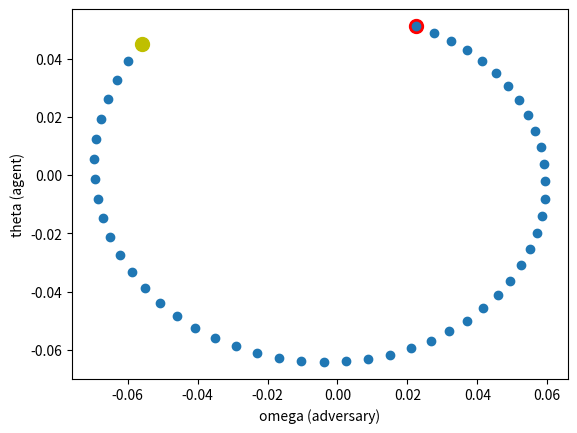

This chart was generated by the following Python code:
"""This runs a multi-adversary formulation of the example from
`Robust Reinforcement Learning viaAdversarial training with Langevin Dynamics`"""

import argparse
import sys

import numpy as np

import matplotlib.pyplot as plt


# problem is \theta^2 * \omega^2 - \theta * \omega
# note, agent is theta, adversary is omega
def agent_grad(omega, theta):
    return 2 * theta * (omega ** 2) - omega


def adv_grad(omega, theta):
    return -(2 * omega * (theta ** 2) - theta)

clip = 2.0
std_dev = 0.2

if __name__ == '__main__':
    parser = argparse.ArgumentParser()
    parser.add_argument('--num_adversaries', type=int, default=1,
                        help='Number of adversaries to use')
    parser.add_argument('--num_gd_step', type=int, default=50,
                        help='Number of gradient steps')
    parser.add_argument('--lr', type=float, default=0.1,
                        help='Learning rate of gradient descent')
    parser.add_argument('--vector_plot', action='store_true', default=False,
                        help='If true, plot the vector plot on the figure')
    parser.add_argument('--non_nash', action='store_true', default=False,
                        help='If true, plot a line plot of the non-nash stationary points')
    parser.add_argument('--ne_distance', type=str, default='close',
                        help='Options are [close, far]. This controls how close the initial values are '
                             'to Nash.')
    parser.add_argument('--eg', action='store_true', default=False,
                        help='If true, use the extra gradient method from the paper')
    parser.add_argument('--plot_all_adv', action='store_true', default=False,
                        help='If true, plot all the omegas')
    parser.add_argument('--num_trials', type=int, default=1,
                        help='Number of times to run this and make plots')

    args = parser.parse_args()
    ne_dist = args.ne_distance
    num_advs = args.num_adversaries

    # construct the initial values
    if ne_dist == 'close':
        low = -0.25
        high = 0.25
    elif ne_dist == 'far':
        low = -1.5
        high = 1.5
    elif ne_dist == 'fixed_far':
        low = 0.9
        high = 0.9
    else:
        sys.exit('ne_dist must be one of `close` or `far`')

    for q in range(args.num_trials):
        np.random.seed(q * 10)

        agent_init = np.random.uniform(low=low, high=high)
        adv_init = []
        for num_adv in range(num_advs):
            adv_init.append(np.random.uniform(low=low, high=high))

        agent_vals = np.zeros(args.num_gd_step + 1)
        agent_vals[0] = np.random.uniform(low=low, high=high)
        print(agent_vals[0])
        adv_vals = np.zeros((args.num_gd_step + 1, num_advs))
        for num_adv in range(num_advs):
            adv_vals[0, num_adv] = np.random.uniform(low=low, high=high)

        print(agent_vals[0], adv_vals[0, 0])

        for step_num in range(1, args.num_gd_step + 1):
            agent_grad_arr = np.zeros(num_advs)
            adv_grad_arr = np.zeros(num_advs)
            for adv_num in range(num_advs):
                agent_grad_arr[adv_num] = agent_grad(adv_vals[step_num - 1, adv_num], agent_vals[step_num - 1])
                adv_grad_arr[adv_num] = adv_grad(adv_vals[step_num - 1, adv_num], agent_vals[step_num - 1])

            if args.eg:
                theta_temp = np.clip(args.lr * np.mean(agent_grad_arr) + agent_vals[step_num - 1], -clip, clip)
                omega_temp = np.clip(args.lr * adv_grad_arr + adv_vals[step_num - 1, :], -clip, clip)
                temp_agent_grad_arr = np.zeros(num_advs)
                temp_adv_grad_arr = np.zeros(num_advs)
                for adv_num in range(num_advs):
                    temp_agent_grad_arr[adv_num] = agent_grad(omega_temp[adv_num], theta_temp)
                    temp_adv_grad_arr[adv_num] = adv_grad(omega_temp[adv_num], theta_temp)
                agent_vals[step_num] = args.lr * np.mean(temp_agent_grad_arr) + agent_vals[step_num - 1] + \
                                       args.lr * np.random.normal(scale=std_dev)
                adv_vals[step_num, :] = args.lr * temp_adv_grad_arr + adv_vals[step_num - 1, :] + \
                                       args.lr * np.random.normal(scale=std_dev)
            else:
                agent_vals[step_num] = args.lr * np.mean(agent_grad_arr) + agent_vals[step_num - 1]
                adv_vals[step_num, :] = args.lr * adv_grad_arr + adv_vals[step_num - 1, :]

        plt.figure()
        if args.plot_all_adv:
            for adv_num in range(num_advs):
                plt.scatter(adv_vals[0, adv_num], agent_vals[0], s=100, c='r')
                plt.scatter(adv_vals[:, adv_num], agent_vals, s=5)
                plt.scatter(adv_vals[-1, adv_num], agent_vals[-1], s=100, c='y')
        else:
            plt.scatter(adv_vals[0, 0], agent_vals[0], s=100, c='r')
            plt.scatter(adv_vals[:, 0], agent_vals)
            plt.scatter(adv_vals[-1, 0], agent_vals[-1], s=100, c='y')

        # for step_num in range(1, args.num_gd_step + 1):
        #     plt.quiver(adv_vals[step_num - 1, 0], agent_vals[step_num - 1],
        #                adv_vals[step_num, 0] - adv_vals[step_num - 1, 0],
        #                agent_vals[step_num] - agent_vals[step_num - 1], color='b')

        if args.vector_plot:
            x, y = np.meshgrid(np.linspace(-1.4, 1.4, 10), np.linspace(-1.4, 1.4, 10))
            u = adv_grad(x, y)
            v = agent_grad(x, y)
            plt.quiver(x, y, u, v)

        if args.non_nash:
            omega_nash = np.linspace(0.1, 1.5, 10)
            theta_nash = 0.5 / omega_nash
            plt.plot(omega_nash, theta_nash, '--', color='b')

            omega_nash = np.linspace(-0.1, -1.5, 10)
            theta_nash = 0.5 / omega_nash
            plt.plot(omega_nash, theta_nash, '--', color='b')

        plt.xlabel('omega (adversary)')
        plt.ylabel('theta (agent)')
        plt.savefig('langevin_example_{}'.format(q))
